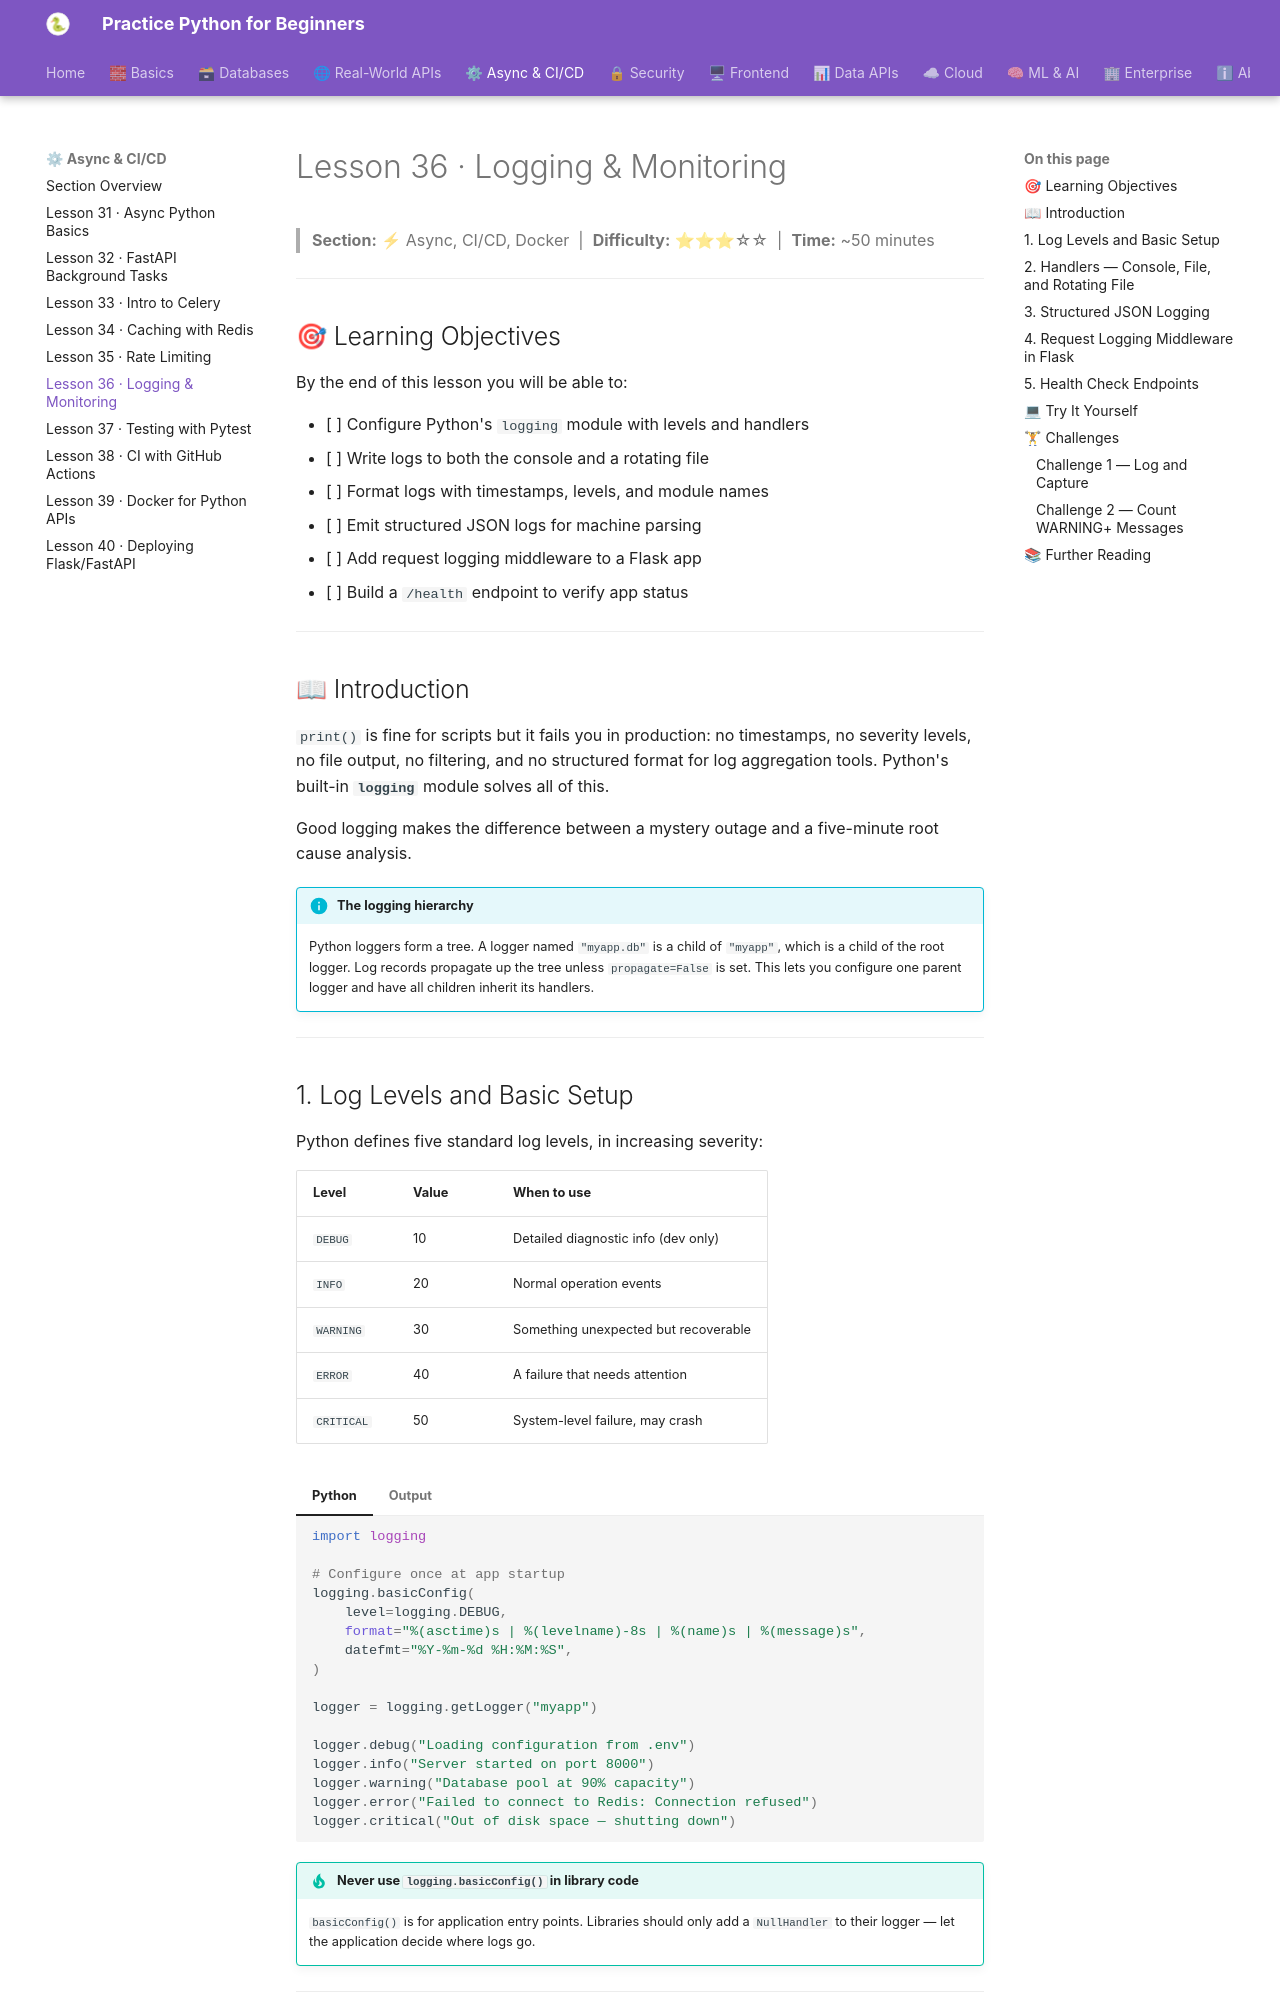

repository: practice-python-for-beginners/practice-python-for-beginners.github.io · page: 04-async-cicd/36-logging-monitoring/index.html · generator: mkdocs

---
title: "Lesson 36 · Logging & Monitoring"
description: "Set up Python's logging module with multiple handlers, structured JSON logging, rotating file logs, request logging middleware for Flask, and health check endpoints."
---

# Lesson 36 · Logging & Monitoring

> **Section:** ⚡ Async, CI/CD, Docker &nbsp;|&nbsp; **Difficulty:** ⭐⭐⭐☆☆ &nbsp;|&nbsp; **Time:** ~50 minutes

---

## 🎯 Learning Objectives

By the end of this lesson you will be able to:

- [ ] Configure Python's `logging` module with levels and handlers
- [ ] Write logs to both the console and a rotating file
- [ ] Format logs with timestamps, levels, and module names
- [ ] Emit structured JSON logs for machine parsing
- [ ] Add request logging middleware to a Flask app
- [ ] Build a `/health` endpoint to verify app status

---

## 📖 Introduction

`print()` is fine for scripts but it fails you in production: no timestamps, no severity levels, no file output, no filtering, and no structured format for log aggregation tools. Python's built-in **`logging`** module solves all of this.

Good logging makes the difference between a mystery outage and a five-minute root cause analysis.

!!! info "The logging hierarchy"
    Python loggers form a tree. A logger named `"myapp.db"` is a child of `"myapp"`, which is a child of the root logger. Log records propagate up the tree unless `propagate=False` is set. This lets you configure one parent logger and have all children inherit its handlers.

---
